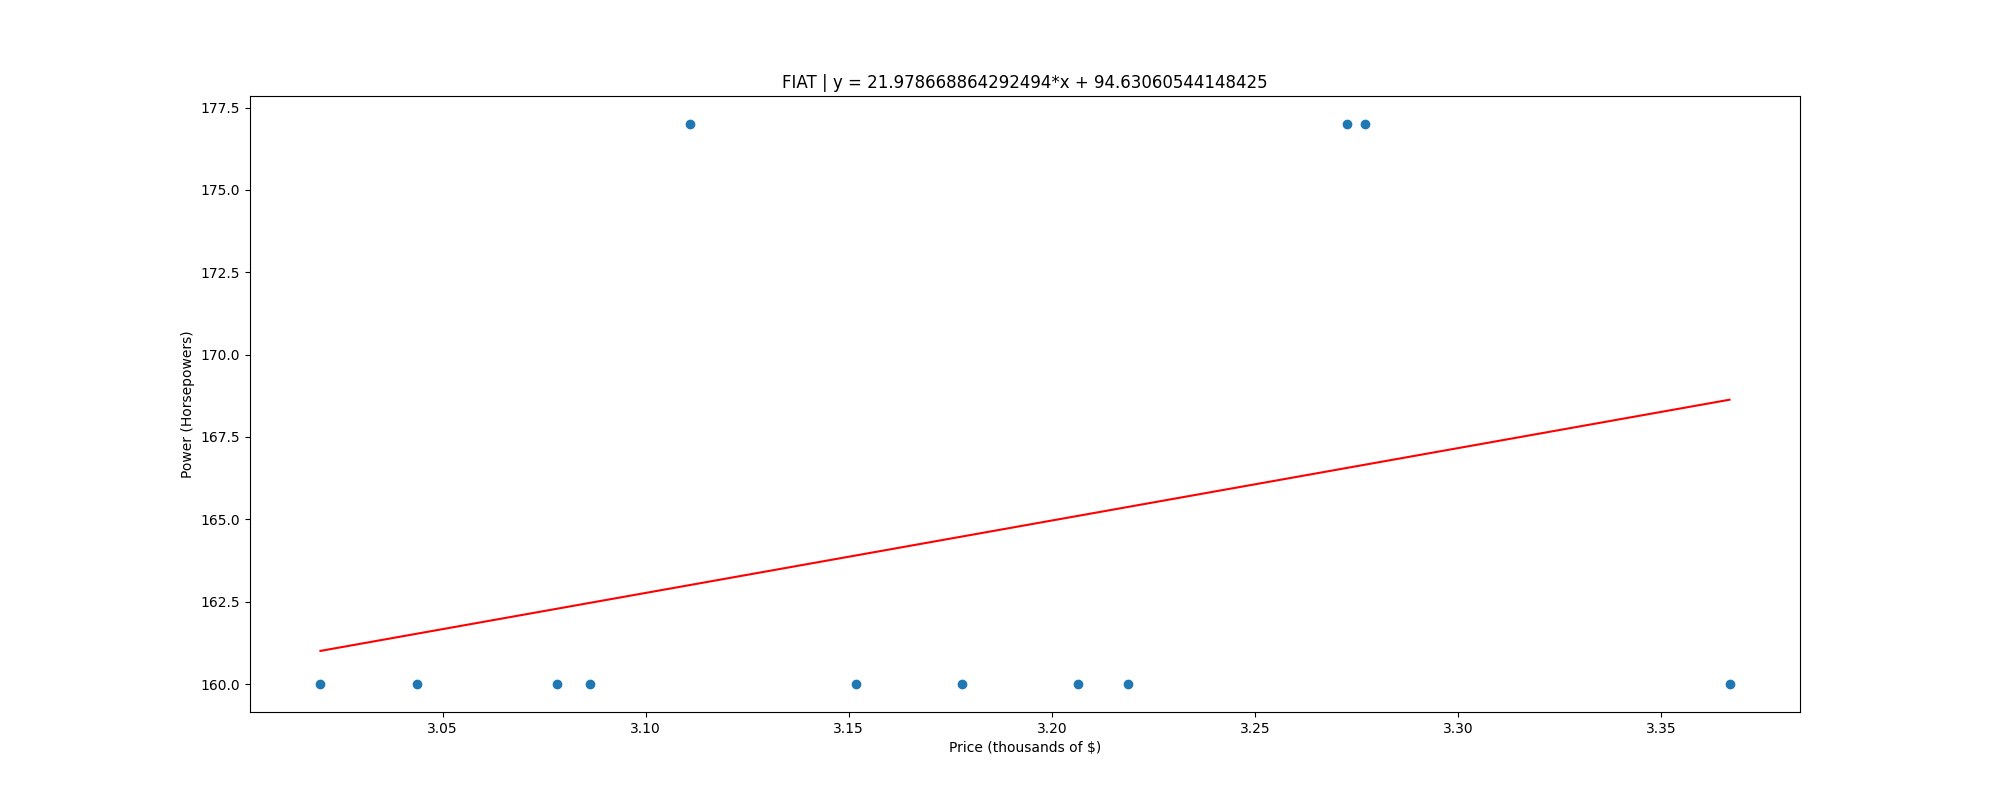

Data behind this chart, as committed beside it:
, price, power
0, 3.02, 160.0
1, 3.044, 160.0
2, 3.078, 160.0
3, 3.086, 160.0
4, 3.111, 177.0
5, 3.152, 160.0
6, 3.178, 160.0
7, 3.207, 160.0
8, 3.219, 160.0
9, 3.273, 177.0
10, 3.277, 177.0
11, 3.367, 160.0
